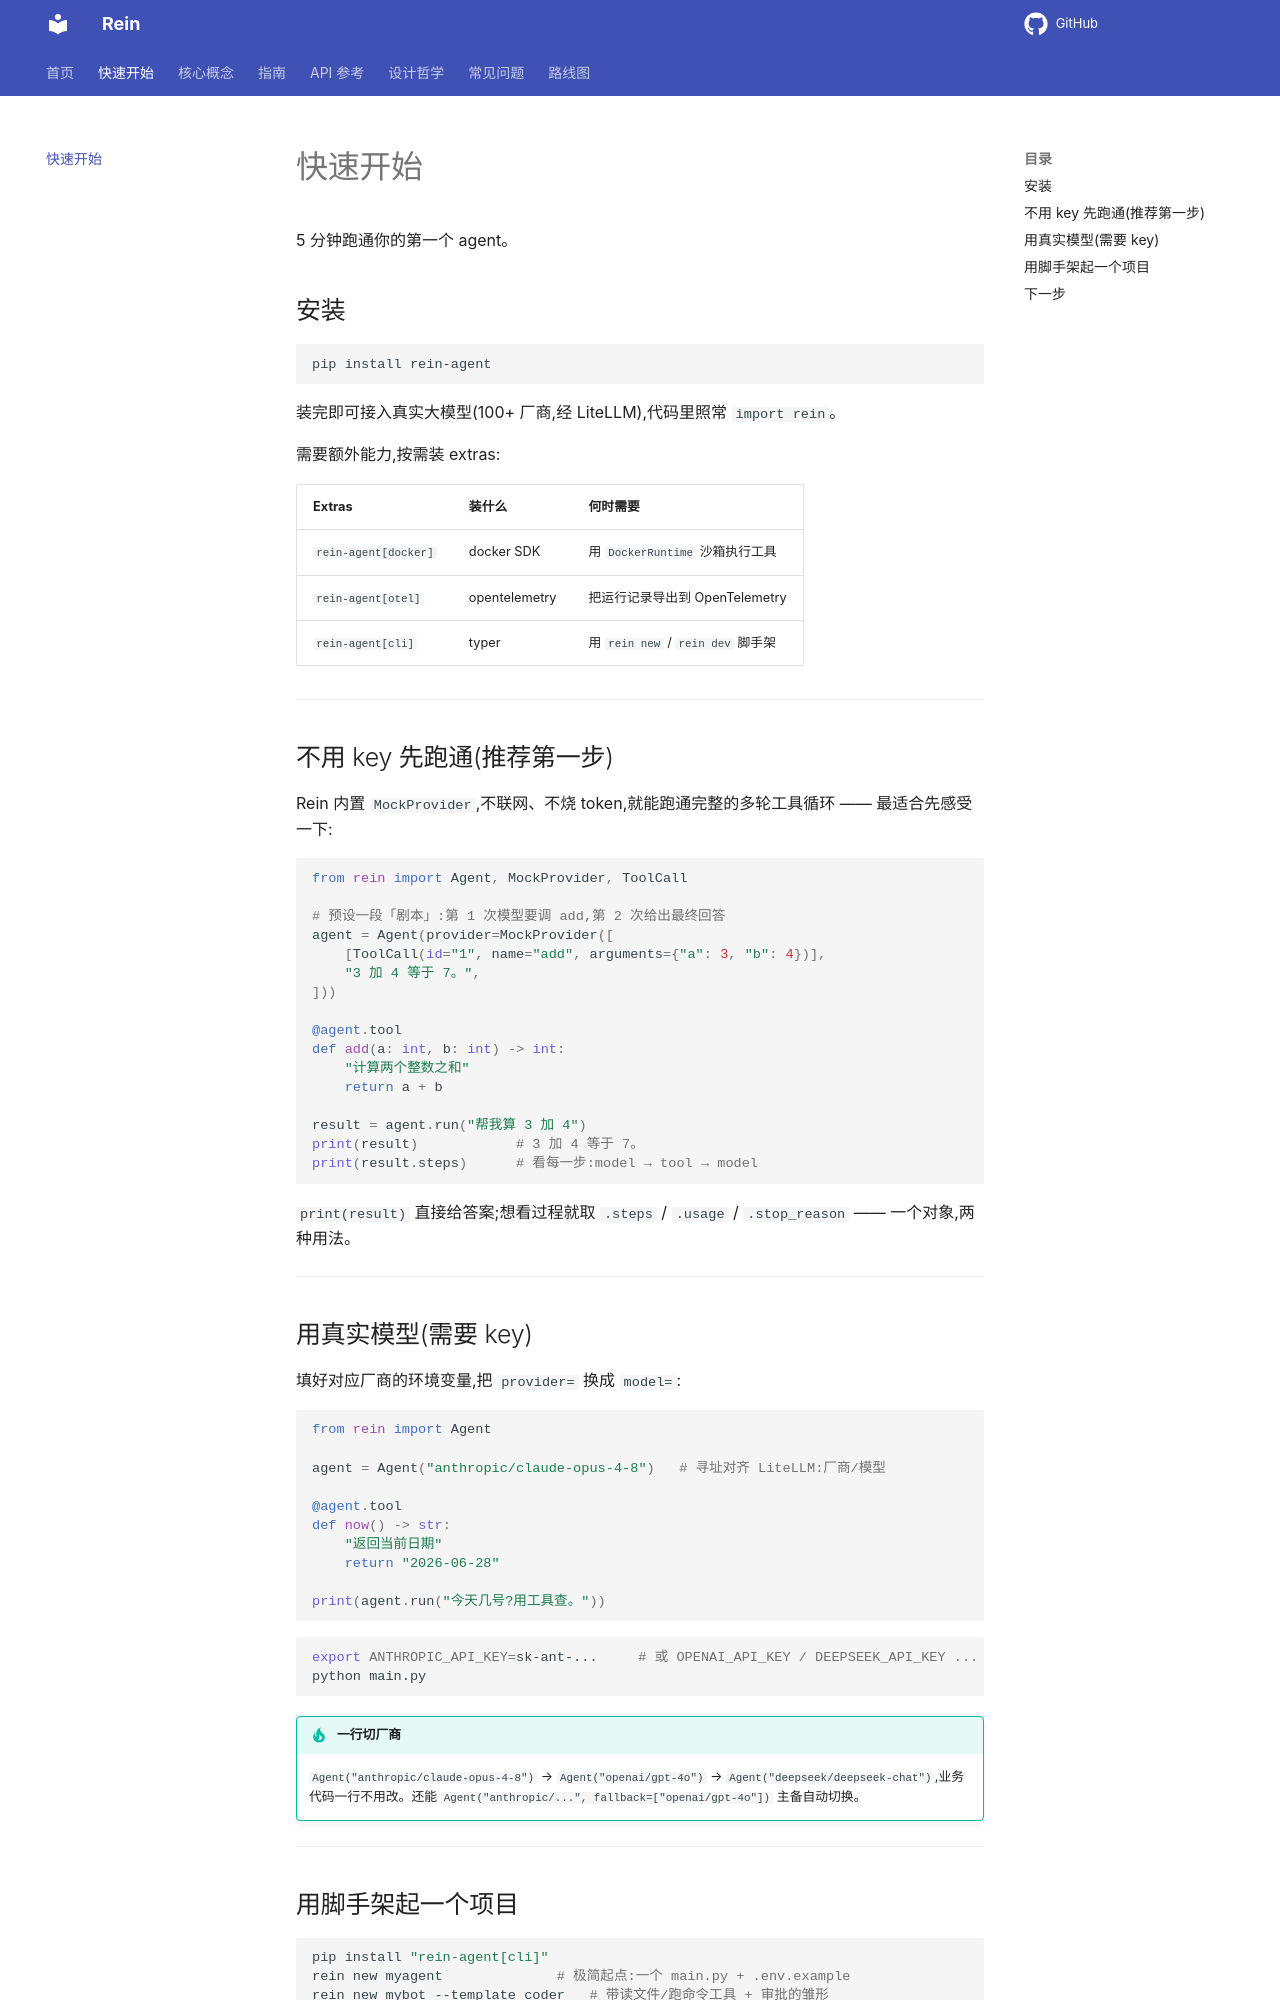

repository: MaLunan/rein-docs · page: getting-started/index.html · generator: mkdocs

# 快速开始

5 分钟跑通你的第一个 agent。

## 安装

```bash
pip install rein-agent
```

装完即可接入真实大模型(100+ 厂商,经 LiteLLM),代码里照常 `import rein`。

需要额外能力,按需装 extras:

| Extras | 装什么 | 何时需要 |
|---|---|---|
| `rein-agent[docker]` | docker SDK | 用 `DockerRuntime` 沙箱执行工具 |
| `rein-agent[otel]` | opentelemetry | 把运行记录导出到 OpenTelemetry |
| `rein-agent[cli]` | typer | 用 `rein new` / `rein dev` 脚手架 |

---

## 不用 key 先跑通(推荐第一步)

Rein 内置 `MockProvider`,不联网、不烧 token,就能跑通完整的多轮工具循环 —— 最适合先感受一下:

```python
from rein import Agent, MockProvider, ToolCall

# 预设一段「剧本」:第 1 次模型要调 add,第 2 次给出最终回答
agent = Agent(provider=MockProvider([
    [ToolCall(id="1", name="add", arguments={"a": 3, "b": 4})],
    "3 加 4 等于 7。",
]))

@agent.tool
def add(a: int, b: int) -> int:
    "计算两个整数之和"
    return a + b

result = agent.run("帮我算 3 加 4")
print(result)            # 3 加 4 等于 7。
print(result.steps)      # 看每一步:model → tool → model
```

`print(result)` 直接给答案;想看过程就取 `.steps` / `.usage` / `.stop_reason` —— 一个对象,两种用法。

---

## 用真实模型(需要 key)

填好对应厂商的环境变量,把 `provider=` 换成 `model=`:

```python
from rein import Agent

agent = Agent("anthropic/claude-opus-4-8")   # 寻址对齐 LiteLLM:厂商/模型

@agent.tool
def now() -> str:
    "返回当前日期"
    return "2026-06-28"

print(agent.run("今天几号?用工具查。"))
```

```bash
export ANTHROPIC_API_KEY=sk-ant-...     # 或 OPENAI_API_KEY / DEEPSEEK_API_KEY ...
python main.py
```

!!! tip "一行切厂商"
    `Agent("anthropic/claude-opus-4-8")` → `Agent("openai/gpt-4o")` → `Agent("deepseek/deepseek-chat")`,业务代码一行不用改。还能 `Agent("anthropic/...", fallback=["openai/gpt-4o"])` 主备自动切换。

---
